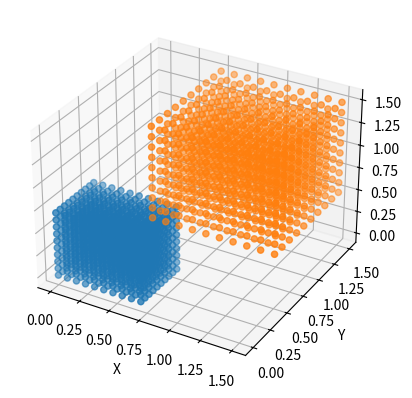

This chart was generated by the following Python code:
import numpy as np
import numpy as np
import matplotlib.pyplot as plt
from mpl_toolkits.mplot3d import Axes3D


def calculate_overlap_volume(box1, box2):
    """
    each box has shape (2, 3) where the first row is the min coordinates and the second row is the max coordinates
    """
    x_overlap = max(0, min(box1[1, 0], box2[1, 0]) - max(box1[0, 0], box2[0, 0]))
    y_overlap = max(0, min(box1[1, 1], box2[1, 1]) - max(box1[0, 1], box2[0, 1]))
    z_overlap = max(0, min(box1[1, 2], box2[1, 2]) - max(box1[0, 2], box2[0, 2]))
    intersection_volume = x_overlap * y_overlap * z_overlap

    return intersection_volume


ax = plt.figure().add_subplot(projection='3d')
point1 = np.array([[0, 0, 0], [0.7, 0.5000001, 0.7]])
point2 = np.array([[0.5, 0.5, 0.5], [1.5, 1.5, 1.5]])

#create linspace of points from min max of each coordinate
x1 = np.linspace(np.min(point1[:, 0]), np.max(point1[:, 0]), 10)
y1 = np.linspace(np.min(point1[:, 1]), np.max(point1[:, 1]), 10)
z1 = np.linspace(np.min(point1[:, 2]), np.max(point1[:, 2]), 10)

x2 = np.linspace(np.min(point2[:, 0]), np.max(point2[:, 0]), 10)
y2 = np.linspace(np.min(point2[:, 1]), np.max(point2[:, 1]), 10)
z2 = np.linspace(np.min(point2[:, 2]), np.max(point2[:, 2]), 10)

#combine them to obtain a cube
x1, y1, z1 = np.meshgrid(x1, y1, z1)
x2, y2, z2 = np.meshgrid(x2, y2, z2)

#plot the points
ax.scatter(x1, y1, z1)
ax.scatter(x2, y2, z2)

#axis labels
ax.set_xlabel('X')
ax.set_ylabel('Y')
ax.set_zlabel('Z')

print(calculate_overlap_volume(point1, point2))

plt.show()
